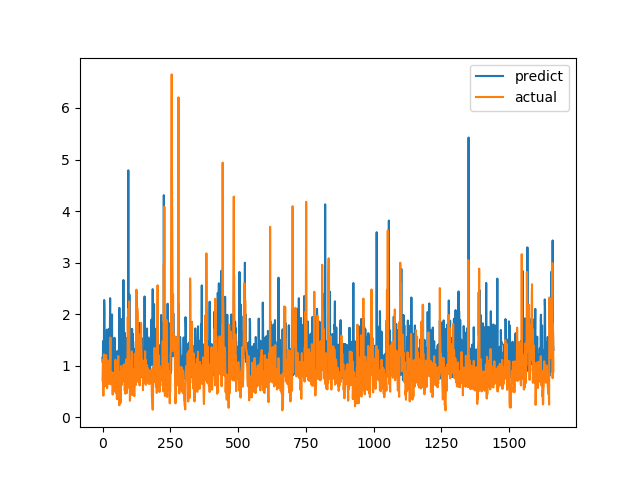

The table this chart was drawn from, first rows:
predict, actual
1.154, 0.7094
1.056, 1.015
1.477, 1.116
0.9789, 0.4183
0.744, 1.002
1.343, 1.219
2.275, 1.143
2.086, 0.6528
0.9041, 0.6747
1.17, 0.601
0.74, 0.6695
0.7932, 0.6538
1.135, 0.7814
0.7598, 1.206
1.188, 0.8469
1.218, 0.8286
1.7, 0.6482
0.8939, 0.5624
0.747, 0.7183
0.9666, 1.1
1.162, 0.9542
1.429, 0.729
0.8212, 0.6694
1.712, 0.8631
0.7705, 0.6465
1.19, 0.8223
1.129, 0.9236
1.593, 0.8301
2.311, 1.067
1.099, 1.546
1.432, 0.6827
1.318, 0.6386
1.358, 0.6464
0.9464, 0.6881
1.576, 0.7274
1.993, 0.65
0.9087, 0.8694
1.207, 0.4409
0.775, 0.4519
1.228, 0.7575
1.427, 0.4952
1.283, 0.6851
1.115, 0.7244
1.171, 0.8654
1.542, 0.74
1.031, 0.8071
0.8068, 0.8204
1.21, 1.114
0.7967, 1.109
1.282, 0.4751
0.9331, 1.039
1.16, 0.9458
1.161, 0.7878
0.7764, 0.3505
1.162, 0.9368
1.237, 0.9868
0.9464, 0.647
0.7865, 1.03
0.751, 1.187
1.3, 0.9329
... 1,604 more rows
